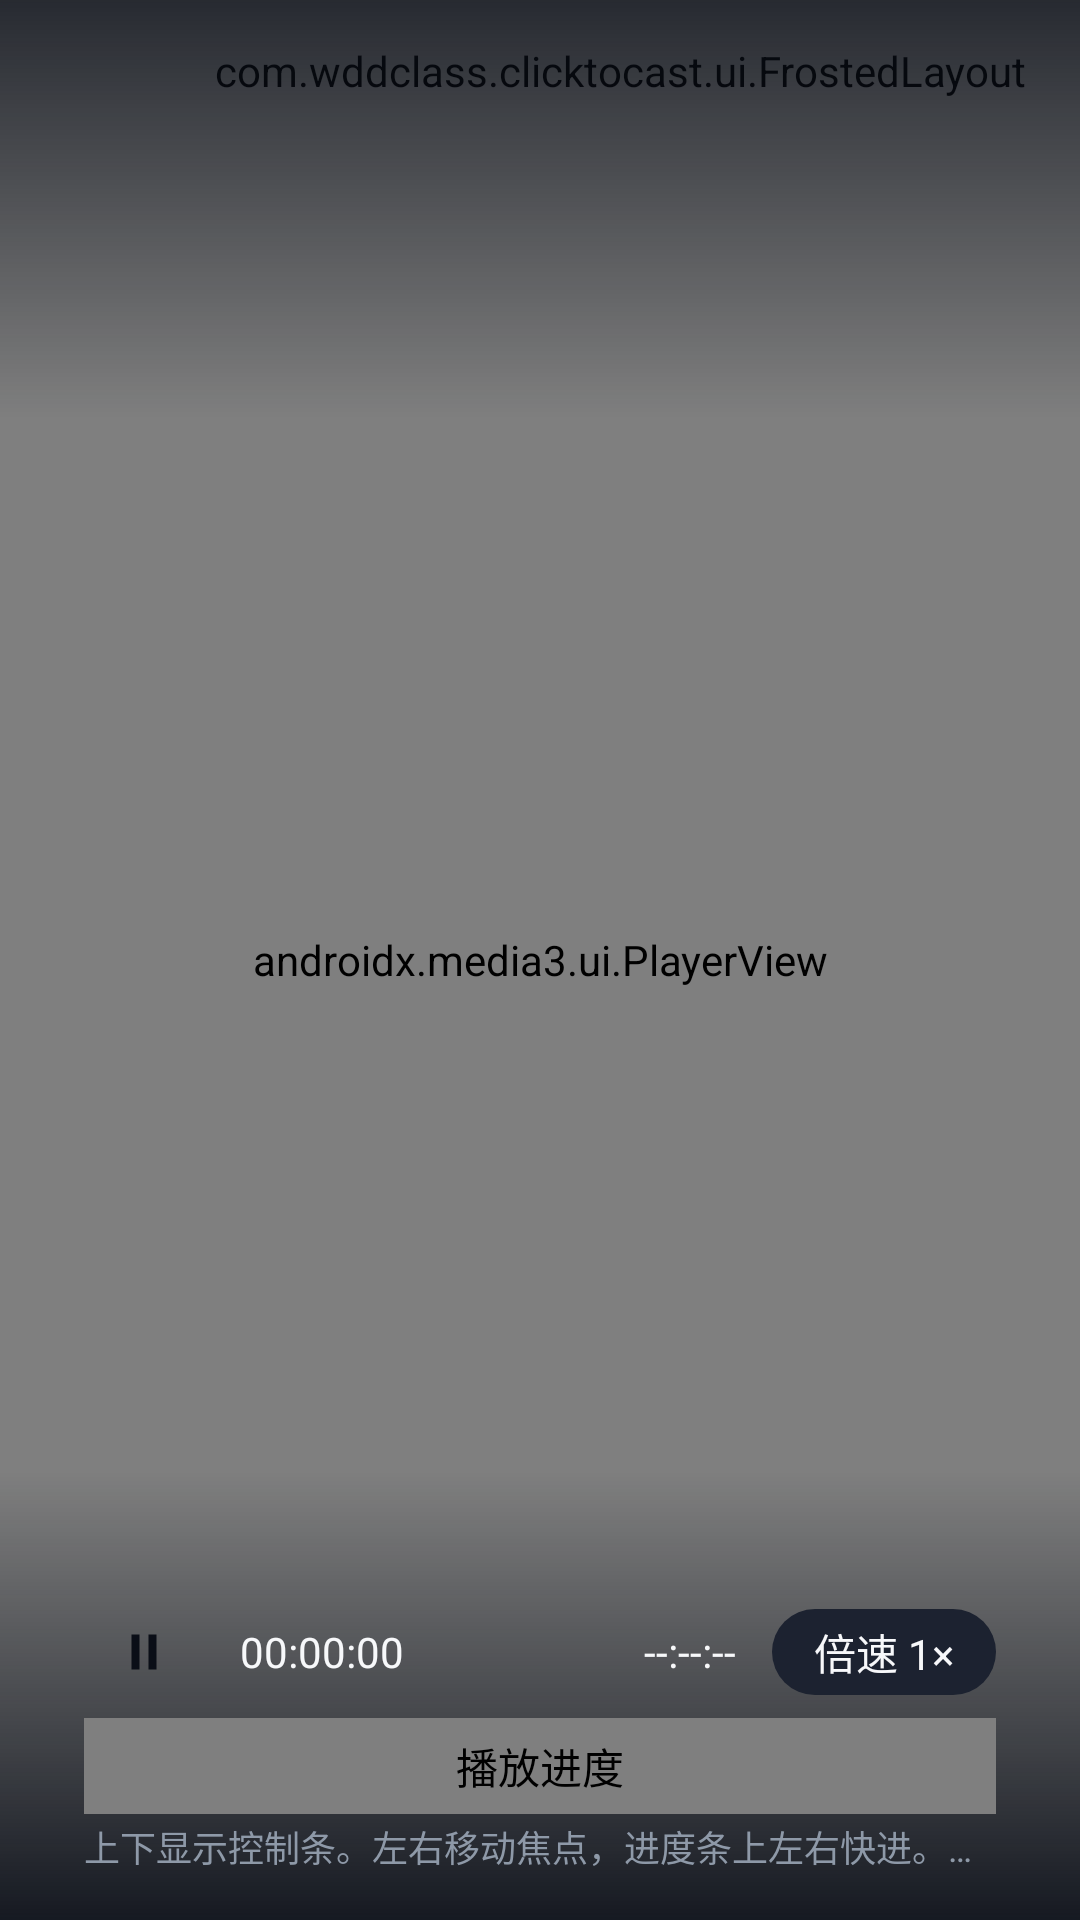

The Android layout XML behind this screen, and the referenced resources:
<!-- AndroidManifest.xml: application theme Theme.ClickToCast -->
<!-- res/layout/activity_player.xml -->
<?xml version="1.0" encoding="utf-8"?>
<FrameLayout xmlns:android="http://schemas.android.com/apk/res/android"
    xmlns:app="http://schemas.android.com/apk/res-auto"
    android:layout_width="match_parent"
    android:layout_height="match_parent"
    android:background="@color/bg"
    android:clipChildren="false">

    <androidx.media3.ui.PlayerView
        android:id="@+id/player_view"
        android:layout_width="match_parent"
        android:layout_height="match_parent"
        app:resize_mode="fit"
        app:show_buffering="never"
        app:surface_type="surface_view"
        app:use_controller="false" />

    <TextView
        android:id="@+id/exit_hint"
        android:layout_width="wrap_content"
        android:layout_height="wrap_content"
        android:layout_gravity="top|center_horizontal"
        android:layout_marginTop="24dp"
        android:background="@drawable/bg_field"
        android:paddingStart="22dp"
        android:paddingTop="10dp"
        android:paddingEnd="22dp"
        android:paddingBottom="10dp"
        android:text="@string/exit_confirm"
        android:textColor="@color/text"
        android:textSize="18sp"
        android:visibility="gone" />

    <com.wddclass.clicktocast.ui.FrostedLayout
        android:id="@+id/net_speed_capsule"
        android:layout_width="wrap_content"
        android:layout_height="wrap_content"
        android:layout_gravity="top|end"
        android:layout_marginTop="14dp"
        android:layout_marginEnd="18dp"
        android:focusable="false"
        app:frostedBackground="@drawable/bg_frosted_compact">

        <TextView
            android:id="@+id/net_speed"
            android:layout_width="wrap_content"
            android:layout_height="wrap_content"
            android:contentDescription="@string/net_speed_desc"
            android:fontFeatureSettings="tnum"
            android:includeFontPadding="false"
            android:paddingStart="10dp"
            android:paddingTop="5dp"
            android:paddingEnd="10dp"
            android:paddingBottom="5dp"
            android:text="0 KB/s"
            android:textColor="@color/text"
            android:textSize="14sp" />
    </com.wddclass.clicktocast.ui.FrostedLayout>

    <FrameLayout
        android:id="@+id/osd"
        android:layout_width="match_parent"
        android:layout_height="match_parent"
        android:clickable="true"
        android:clipChildren="false"
        android:focusable="false">

        <View
            android:layout_width="match_parent"
            android:layout_height="140dp"
            android:layout_gravity="top"
            android:background="@drawable/scrim_top" />

        <View
            android:layout_width="match_parent"
            android:layout_height="150dp"
            android:layout_gravity="bottom"
            android:background="@drawable/scrim_bottom" />

        <LinearLayout
            android:layout_width="match_parent"
            android:layout_height="wrap_content"
            android:layout_gravity="top"
            android:orientation="vertical"
            android:paddingStart="32dp"
            android:paddingTop="20dp"
            android:paddingEnd="168dp">

            <TextView
                android:id="@+id/source_line"
                android:layout_width="match_parent"
                android:layout_height="wrap_content"
                android:textColor="@color/source"
                android:textSize="13sp" />

            <TextView
                android:id="@+id/video_title"
                android:layout_width="match_parent"
                android:layout_height="wrap_content"
                android:layout_marginTop="2dp"
                android:ellipsize="end"
                android:maxLines="1"
                android:textColor="@color/text"
                android:textSize="20sp"
                android:textStyle="bold" />
        </LinearLayout>

        <LinearLayout
            android:layout_width="match_parent"
            android:layout_height="wrap_content"
            android:layout_gravity="bottom"
            android:clipChildren="false"
            android:clipToPadding="false"
            android:orientation="vertical"
            android:paddingStart="28dp"
            android:paddingEnd="28dp"
            android:paddingBottom="16dp">

            <LinearLayout
                android:id="@+id/speed_row"
                android:layout_width="wrap_content"
                android:layout_height="wrap_content"
                android:layout_gravity="end"
                android:layout_marginBottom="8dp"
                android:background="@drawable/bg_field"
                android:clipChildren="false"
                android:clipToPadding="false"
                android:orientation="vertical"
                android:padding="8dp"
                android:visibility="gone" />

            <LinearLayout
                android:layout_width="match_parent"
                android:layout_height="wrap_content"
                android:gravity="center_vertical"
                android:orientation="horizontal">

                <ImageButton
                    android:id="@+id/play_pause"
                    android:layout_width="40dp"
                    android:layout_height="40dp"
                    android:background="@drawable/bg_play_circle"
                    android:contentDescription="@string/play_pause"
                    android:focusable="true"
                    android:nextFocusDown="@id/progress"
                    android:nextFocusLeft="@id/play_pause"
                    android:nextFocusRight="@id/speed_button"
                    android:nextFocusUp="@id/play_pause"
                    android:padding="10dp"
                    android:scaleType="centerInside"
                    android:src="@drawable/ic_pause"
                    app:tint="@null" />

                <LinearLayout
                    android:id="@+id/live_inline"
                    android:layout_width="wrap_content"
                    android:layout_height="wrap_content"
                    android:layout_marginStart="12dp"
                    android:contentDescription="@string/live_desc"
                    android:gravity="center_vertical"
                    android:orientation="horizontal"
                    android:visibility="gone">

                    <View
                        android:layout_width="8dp"
                        android:layout_height="8dp"
                        android:background="@drawable/bg_live_dot"
                        android:importantForAccessibility="no" />

                    <TextView
                        android:layout_width="wrap_content"
                        android:layout_height="wrap_content"
                        android:layout_marginStart="8dp"
                        android:text="@string/live_label"
                        android:textColor="@color/text"
                        android:textSize="16sp"
                        android:textStyle="bold" />
                </LinearLayout>

                <TextView
                    android:id="@+id/position"
                    android:layout_width="wrap_content"
                    android:layout_height="wrap_content"
                    android:layout_marginStart="12dp"
                    android:fontFeatureSettings="tnum"
                    android:text="00:00:00"
                    android:textColor="@color/text"
                    android:textSize="14sp" />

                <View
                    android:layout_width="0dp"
                    android:layout_height="0dp"
                    android:layout_weight="1" />

                <TextView
                    android:id="@+id/duration"
                    android:layout_width="wrap_content"
                    android:layout_height="wrap_content"
                    android:fontFeatureSettings="tnum"
                    android:gravity="end"
                    android:text="--:--:--"
                    android:textColor="@color/text"
                    android:textSize="14sp" />

                <TextView
                    android:id="@+id/speed_button"
                    style="@style/Pill"
                    android:layout_marginStart="12dp"
                    android:contentDescription="@string/speed_menu"
                    android:nextFocusDown="@id/progress"
                    android:nextFocusLeft="@id/play_pause"
                    android:nextFocusRight="@id/speed_button"
                    android:nextFocusUp="@id/speed_button"
                    android:paddingStart="14dp"
                    android:paddingTop="4dp"
                    android:paddingEnd="14dp"
                    android:paddingBottom="4dp"
                    android:text="@string/speed_button"
                    android:textSize="14sp" />
            </LinearLayout>

            <com.wddclass.clicktocast.ui.ThinSeekBar
                android:id="@+id/progress"
                android:layout_width="match_parent"
                android:layout_height="32dp"
                android:layout_marginTop="2dp"
                android:contentDescription="@string/seek_bar"
                android:focusable="true"
                android:nextFocusDown="@id/progress"
                android:nextFocusLeft="@id/progress"
                android:nextFocusRight="@id/progress"
                android:nextFocusUp="@id/play_pause" />

            <TextView
                android:id="@+id/hints"
                android:layout_width="match_parent"
                android:layout_height="wrap_content"
                android:layout_marginTop="2dp"
                android:ellipsize="end"
                android:maxLines="1"
                android:text="@string/remote_hints"
                android:textColor="@color/muted"
                android:textSize="12sp" />
        </LinearLayout>
    </FrameLayout>
</FrameLayout>
<!-- resources referenced by this layout -->
<resources>
  <color name="bg">#0A0E17</color>
  <color name="muted">#8E99A8</color>
  <color name="source">#C5CED8</color>
  <color name="text">#F7F8FA</color>
  <!-- drawable bg_field (drawable) -->
  <?xml version="1.0" encoding="utf-8"?>
  <selector xmlns:android="http://schemas.android.com/apk/res/android">
      <item android:state_focused="true">
          <shape android:shape="rectangle">
              <solid android:color="#141A26" />
              <stroke android:width="2dp" android:color="#FFFFFF" />
              <corners android:radius="16dp" />
          </shape>
      </item>
      <item>
          <shape android:shape="rectangle">
              <solid android:color="#141A26" />
              <stroke android:width="1dp" android:color="#2A3446" />
              <corners android:radius="16dp" />
          </shape>
      </item>
  </selector>
  <!-- drawable ic_pause (drawable) -->
  <?xml version="1.0" encoding="utf-8"?>
  <vector xmlns:android="http://schemas.android.com/apk/res/android"
      android:width="24dp"
      android:height="24dp"
      android:viewportWidth="24"
      android:viewportHeight="24">
      <path
          android:fillColor="#0A0E17"
          android:pathData="M7,5 h3.2 v14 h-3.2 z M13.8,5 h3.2 v14 h-3.2 z" />
  </vector>
  <!-- drawable scrim_bottom (drawable) -->
  <?xml version="1.0" encoding="utf-8"?>
  <shape xmlns:android="http://schemas.android.com/apk/res/android">
      <gradient
          android:angle="270"
          android:endColor="#E60A0E17"
          android:startColor="#000A0E17" />
  </shape>
  <!-- drawable scrim_top (drawable) -->
  <?xml version="1.0" encoding="utf-8"?>
  <shape xmlns:android="http://schemas.android.com/apk/res/android">
      <gradient
          android:angle="270"
          android:endColor="#000A0E17"
          android:startColor="#C00A0E17" />
  </shape>
  <string name="exit_confirm">再按一次返回退出</string>
  <string name="live_desc">直播</string>
  <string name="live_label">Live</string>
  <string name="net_speed_desc">当前下载速度</string>
  <string name="play_pause">播放或暂停</string>
  <string name="remote_hints">上下显示控制条。左右移动焦点，进度条上左右快进。倍速用上下选择。返回再按一次退出</string>
  <string name="seek_bar">播放进度</string>
  <string name="speed_button">倍速 1×</string>
  <string name="speed_menu">播放速度</string>
  <style name="Pill">
          <item name="android:layout_width">wrap_content</item>
          <item name="android:layout_height">wrap_content</item>
          <item name="android:background">@drawable/bg_pill</item>
          <item name="android:textColor">@color/pill_text</item>
          <item name="android:textSize">18sp</item>
          <item name="android:paddingStart">28dp</item>
          <item name="android:paddingEnd">28dp</item>
          <item name="android:paddingTop">12dp</item>
          <item name="android:paddingBottom">12dp</item>
          <item name="android:focusable">true</item>
          <item name="android:clickable">true</item>
          <item name="android:gravity">center</item>
          <item name="android:stateListAnimator">@null</item>
      </style>
  <style name="Theme.ClickToCast" parent="Theme.AppCompat.NoActionBar">
          <item name="android:windowBackground">@color/bg</item>
          <item name="android:colorBackground">@color/bg</item>
          <item name="android:windowFullscreen">true</item>
          <item name="android:windowNoTitle">true</item>
          <item name="android:statusBarColor">@color/bg</item>
          <item name="android:navigationBarColor">@color/bg</item>
          <item name="android:fontFamily">sans-serif</item>
          <item name="android:textColor">@color/text</item>
      </style>
  <color name="frosted_fill_focused">#D6283348</color>
  <color name="frosted_stroke_focused">#E6FFFFFF</color>
  <color name="frosted_fill">#C01C2433</color>
  <color name="frosted_stroke">#73FFFFFF</color>
</resources>
